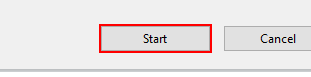
Task: PDF_Extraction
Workflow: Main

Step 1 [try]: click on the button 'Start' in window 'Start'

Step 2 [then]: get-text from the editable text (no picture)

Step 3: Find Element Invoice on the text 'Invoice*' in window 'AVPageView' (no picture)

Step 4: get-text from the editable text (no picture)

Step 5: Find Element Date on the text '*DATE OF ISSUE:*' in window 'AVPageView' (no picture)

Step 6: get-text from the editable text (no picture)

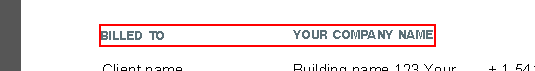
Step 7: Find Element Bill on the text 'BILLED TO YOUR COMPANY NAME' in window 'AVPageView'